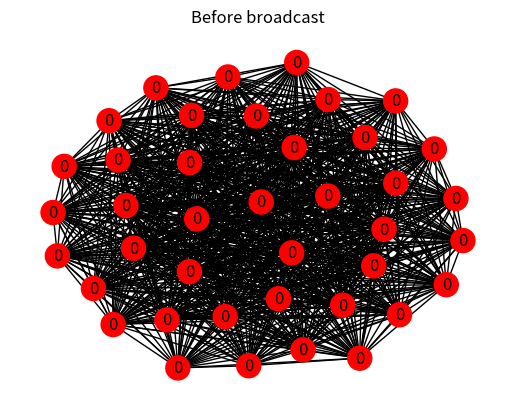
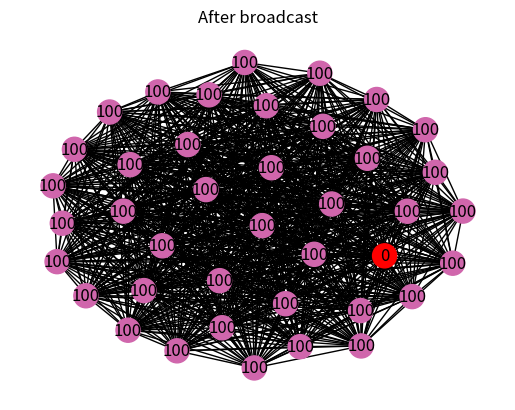

Write Python code to recreate these figures, in order.
import networkx as nx
import random
import numpy as np
import matplotlib.pyplot as plt
from argparse import ArgumentParser

FINITE_DUPLICATION = 100

parser = ArgumentParser()
parser.add_argument("-l", "--lossP", dest="lossP",
                    default=0.0, action="store", type=float)
parser.add_argument("-r", "--repP", dest="repP",
                    default=1.0, action="store", type=float)
parser.add_argument("-c", "--crashP", dest="crashP",
                    default=0.0, action="store", type=float)


def fair_loss(G, lossP=0.0, repP=1.0):
    nx.set_edge_attributes(G, lossP, "lossP")
    nx.set_edge_attributes(G, repP, "repP")


def stop_failure(G, crashP=0.0):
    nx.set_node_attributes(G, crashP, "crashP")


def drawgraph(G, title):
    plt.title(title)
    nx.draw(G, node_color=list(nx.get_node_attributes(
        G, "color").values()), labels=nx.get_node_attributes(G, "RCV"))
    plt.show()


def deliver(G, dest, color):
    G.nodes[dest]["color"] = color
    G.nodes[dest]["RCV"] += 1


def send(G, source, dest, color):
    # Simulate channel conditions!

    # First simulate loss
    if random.random() < G[source][dest]['lossP']:
        print("\tLost packet over {}--{} link".format(source, dest))
        return

    # if not lost then it may be repeated...
    num_rep = 0
    for _ in range(FINITE_DUPLICATION):
        if random.random() < G[source][dest]['repP']:
            num_rep += 1

    # Simulate delivery
    for _ in range(num_rep):
        deliver(G, dest, color)


def beb(G):
    # Choose initial node/process (called p)
    p = random.choice(list(G.nodes()))

    # Random color as message, we draw in that color nodes that deliver the message
    rc = '#%02x%02x%02x' % tuple(np.random.randint(256, size=3))

    for n in set(set(G.nodes()) - {p}):
        print("Sending message from {} --> {}".format(p, n))
        # Simulate crash during sending operation
        if random.random() > G.nodes[p]["crashP"]:
            send(G, p, n, rc)
        else:
            print("Node {} crashed!!!".format(p))
            return


def main():
    args = parser.parse_args()

    # create the network
    G = nx.complete_graph(40)

    # Set Link Model
    fair_loss(G, lossP=args.lossP, repP=args.repP)

    # Set Nodes Failure Model
    stop_failure(G, args.crashP)

    # Set nodes initial color and RCVcounter
    nx.set_node_attributes(G, "red", "color")
    nx.set_node_attributes(G, 0, "RCV")

    # Draw graph before Broadcast
    drawgraph(G, "Before broadcast")

    # Simulate Best-Effort Broadcast
    beb(G)

    # Redraw after broadcast
    drawgraph(G, "After broadcast")


if __name__ == '__main__':
    main()
